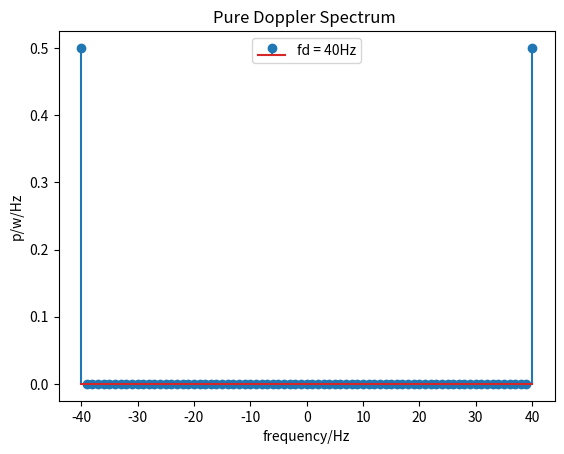

This figure's Python source:
import numpy as np
import matplotlib.pyplot as plt
from scipy.fftpack import fft

var = 1
fd = 40

# pi = np.pi
# a0 = 1
# a2 = -1.72
# a4 = 0.785
# Cr = 1 / (2*fd*(a0+a2/3+a4/5))

f = np.arange(-fd,fd+1)
# f0 = f/fd

S_uiui = np.zeros(len(f))

S_uiui[0] = var/2
S_uiui[len(f)-1] = var/2

plt.figure()
plt.stem(f,S_uiui,label = 'fd = ' + str(fd) + 'Hz')
plt.title("Pure Doppler Spectrum ")
plt.xlabel("frequency/Hz")# 设置横轴标签
plt.ylabel("p/w/Hz")# 设置纵轴标签
plt.legend(loc="best")
plt.show()